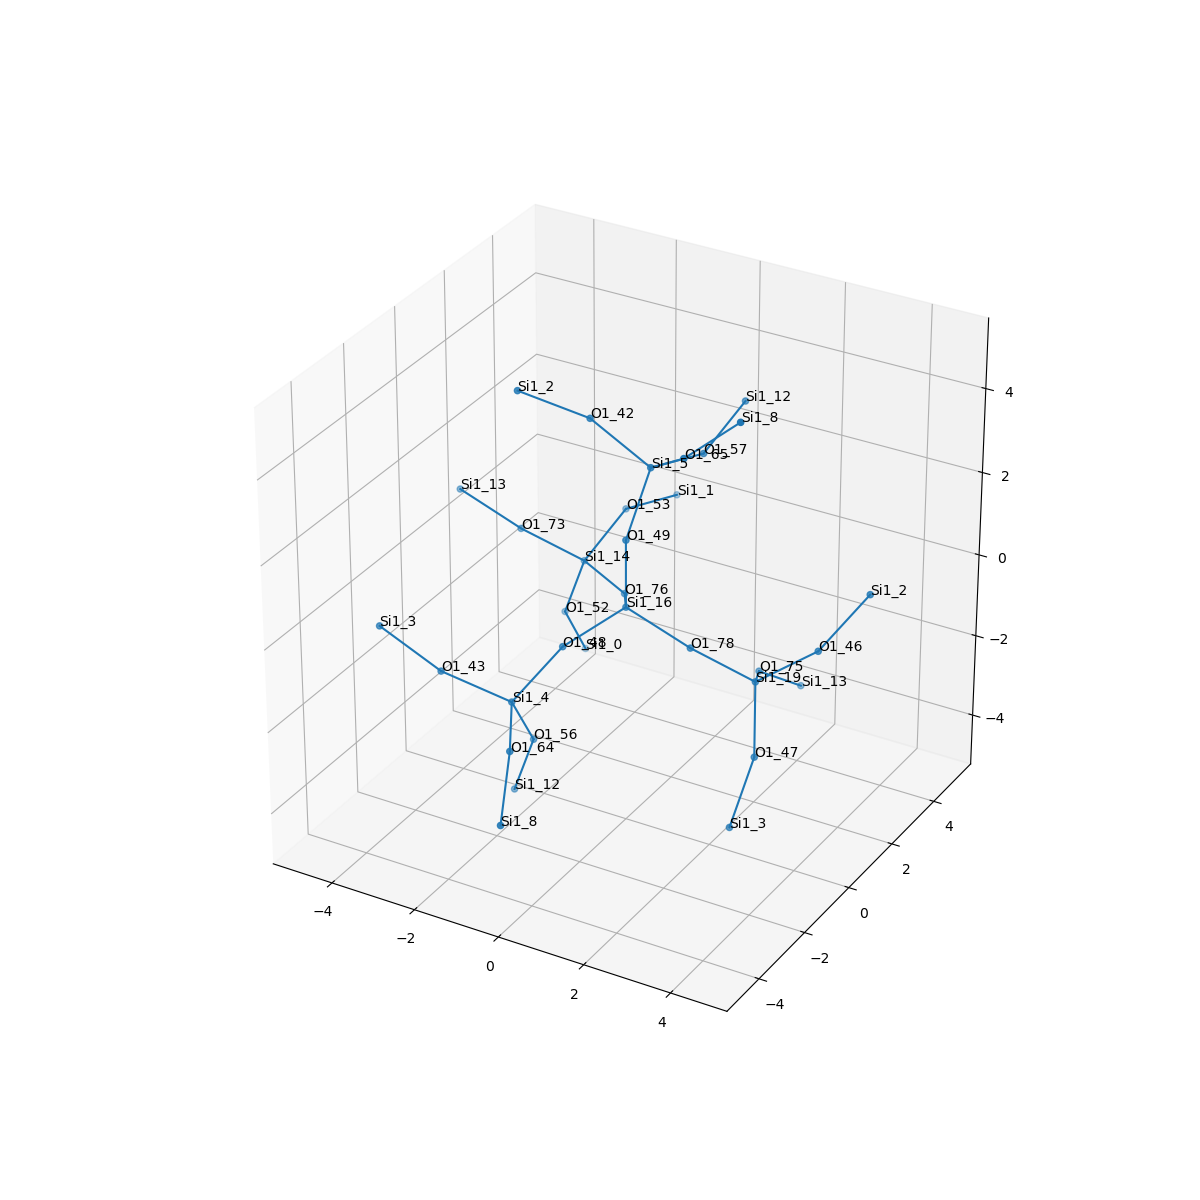

The file beside this chart, header and first rows:
, neighbor_num, isite, atom, x, y, z, front_index
0, 0, 16, Si1, 0.0, 0.0, 0.0, 
1, 1, 48, O1, -0.7616, -1.314, -0.5334, 0.0
2, 1, 49, O1, 0.0, 0.0, 1.61, 0.0
3, 1, 76, O1, -0.7613, 1.315, -0.5355, 0.0
4, 1, 78, O1, 1.517, 0.0, -0.539, 0.0
5, 2, 4, Si1, -1.513, -2.136, -1.695, 1.0
6, 2, 5, Si1, 0.1627, 0.7552, 3.021, 2.0
7, 2, 14, Si1, -2.17, 2.096, -0.5137, 3.0
8, 2, 19, Si1, 2.64, 0.7611, -1.405, 4.0
9, 3, 43, O1, -3.036, -2.419, -1.26, 5.0
10, 3, 56, O1, -1.503, -1.275, -3.056, 5.0
11, 3, 64, O1, -0.7529, -3.533, -1.939, 5.0
12, 3, 42, O1, -1.228, 0.7012, 3.829, 6.0
13, 3, 57, O1, 0.5653, 2.294, 2.764, 6.0
14, 3, 65, O1, 1.316, 0.0363, 3.883, 6.0
15, 3, 73, O1, -3.231, 1.267, 0.3713, 7.0
16, 3, 52, O1, -2.733, 2.24, -2.014, 7.0
17, 3, 53, O1, -1.97, 3.556, 0.1318, 7.0
18, 3, 46, O1, 3.894, 1.123, -0.4625, 8.0
19, 3, 75, O1, 2.021, 2.117, -2.016, 8.0
20, 3, 47, O1, 3.132, -0.1913, -2.605, 8.0
21, 4, 3, Si1, -4.2, -2.911, -0.2647, 9.0
22, 4, 12, Si1, -2.066, -1.13, -4.557, 10.0
23, 4, 8, Si1, -0.3303, -4.662, -3.008, 11.0
24, 4, 2, Si1, -2.524, -0.01943, 4.451, 12.0
25, 4, 12, Si1, 0.7651, 3.755, 3.41, 13.0
26, 4, 8, Si1, 2.501, 0.2219, 4.959, 14.0
27, 4, 13, Si1, -4.762, 1.348, 0.8654, 15.0
28, 4, 0, Si1, -2.723, 3.102, -3.376, 16.0
29, 4, 1, Si1, -1.568, 5.095, -0.1254, 17.0
30, 4, 2, Si1, 4.6, 2.034, 0.6605, 18.0
31, 4, 13, Si1, 2.362, 3.402, -2.925, 19.0
32, 4, 3, Si1, 2.923, -0.8573, -4.056, 20.0
